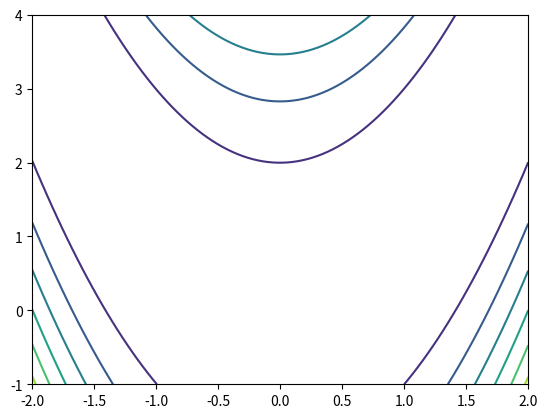

Write the Python code that produced this figure.

import numpy as np
import matplotlib.pyplot as plt
import matplotlib as cm
from numpy.lib.mixins import _inplace_binary_method

def Rosenbrock(x0):
    """
    La función Rosenbrock se define como f(x,y)=(a-x)^2+b(y-x^2)^2
    El mínimo global es en (a,a^2)
    Si queremos cambiar el a, b se cambian dentro de la función
    """
    a=1
    b=100
    x=x0[0]
    y=x0[1]
    fun = (a-x)**2 + b*(y-x**2)**2
    return fun

#Gráfica en 2 d sobre lo que esta pasando:
x=np.linspace(-2,2,100)
y=np.linspace(-1,4,100)
X,Y=np.meshgrid(x,y)
Z=Rosenbrock([X,Y])

fig,ax=plt.subplots()
plt.contour(X,Y,Z)
plt.show()
